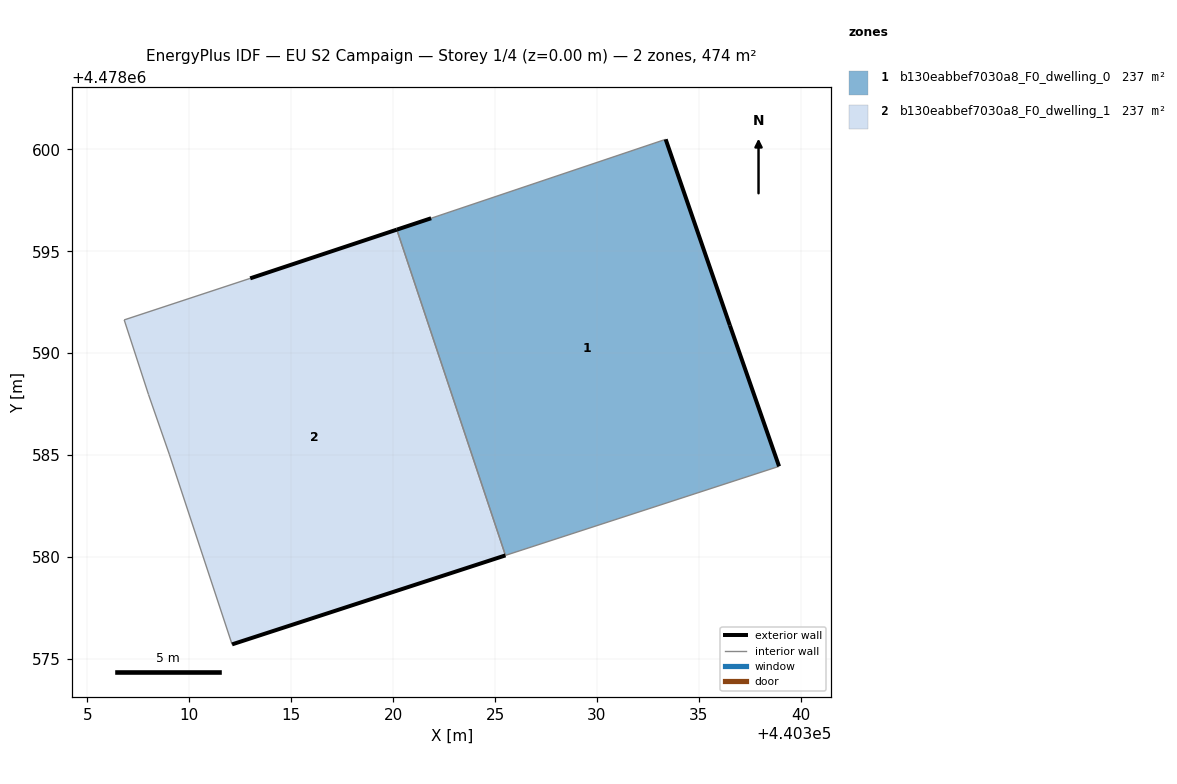
=== STOREY PLAN SPEC (per zone: floor XY polygon, exterior-wall plan segments, windows/doors) ===
zone 1: b130eabbef7030a8_F0_dwelling_0  (236.8 m²)
  floor: (440338.93, 4478584.45) (440336.52, 4478591.36) (440333.37, 4478600.49) (440321.87, 4478596.62) (440320.18, 4478596.06) (440325.51, 4478580.08)
  exterior wall: (440336.52, 4478591.36) – (440338.93, 4478584.45)  [7.3 m]
  exterior wall: (440320.18, 4478596.06) – (440321.87, 4478596.62)  [1.8 m]
  exterior wall: (440333.37, 4478600.49) – (440336.52, 4478591.36)  [9.7 m]
  interior walls: 3
zone 2: b130eabbef7030a8_F0_dwelling_1  (236.8 m²)
  floor: (440325.51, 4478580.08) (440320.18, 4478596.06) (440312.99, 4478593.67) (440306.81, 4478591.63) (440308.00, 4478587.97) (440309.02, 4478585.04) (440312.10, 4478575.71)
  exterior wall: (440312.99, 4478593.67) – (440320.18, 4478596.06)  [7.6 m]
  exterior wall: (440325.51, 4478580.08) – (440312.10, 4478575.71)  [14.1 m]
  interior walls: 5

=== DERIVED (storey summary) ===
Building: EU S2 Campaign
Storey: 1 of 4  (floor level z = 0.00 m)
Storey gross floor area: 473.6 m²
Zones on this storey: 2
  - b130eabbef7030a8_F0_dwelling_0: floor 236.8 m²; exterior wall 18.8 m (56.3 m²); WWR 0.0%
  - b130eabbef7030a8_F0_dwelling_1: floor 236.8 m²; exterior wall 21.7 m (65.0 m²); WWR 0.0%
Zone adjacency (shared interzone walls):
  - b130eabbef7030a8_F0_dwelling_0 ↔ b130eabbef7030a8_F0_dwelling_1